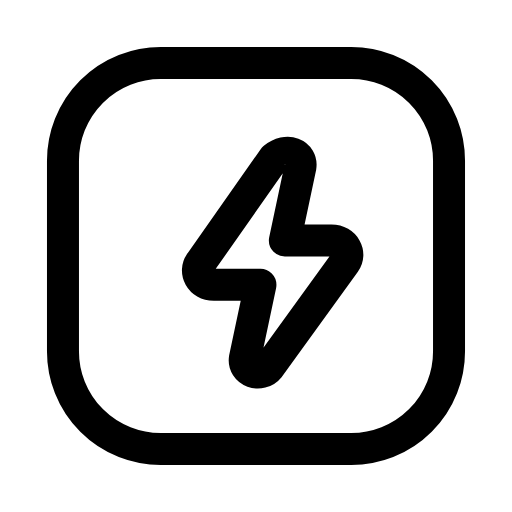
t = 0.00 s
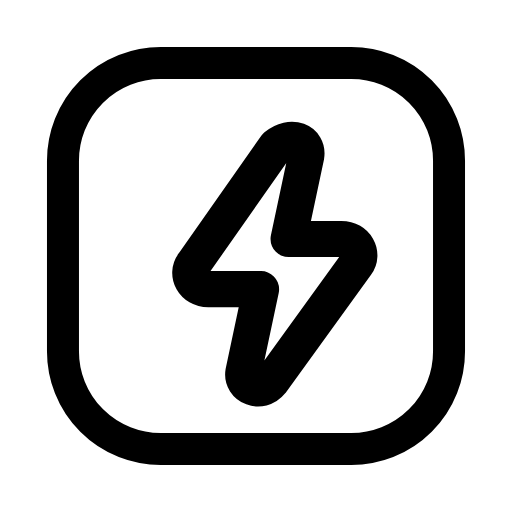
t = 0.24 s
t = 0.45 s: frame unchanged from t = 0.00 s, image omitted
t = 0.68 s: frame unchanged from t = 0.00 s, image omitted
t = 0.92 s: frame unchanged from t = 0.00 s, image omitted
t = 1.15 s: frame unchanged from t = 0.00 s, image omitted

The animated SVG that drew these frames (rendered in a browser with its animation timeline set to each time). Animation: 1 SMIL element (animateTransform=1); one cycle of 1.40 s, repeats indefinitely.

<svg xmlns="http://www.w3.org/2000/svg" width="24" height="24" viewBox="0 0 24 24" fill="none"><g transform="translate(-0.48 -0.48) scale(1.04)"><rect stroke="currentColor" stroke-width="1.442" stroke-linecap="round" stroke-linejoin="round" fill="none" x="3.3" y="3.3" width="17.4" height="17.4" rx="4.4"></rect><g transform="translate(12 11.8)"><g><animateTransform attributeName="transform" type="scale" values="1;1;1.16;1;1;1;1;1.16;1;1;1" keyTimes="0;0.1575;0.2115;0.279;0.45;0.6;0.714;0.759;0.795;0.9;1" dur="1.4s" repeatCount="indefinite" calcMode="spline" keySplines="0.16 1 0.3 1;0.16 1 0.3 1;0.16 1 0.3 1;0.16 1 0.3 1;0.16 1 0.3 1;0.16 1 0.3 1;0.16 1 0.3 1;0.16 1 0.3 1;0.16 1 0.3 1;0.16 1 0.3 1"/><g transform="translate(-12 -11.8)"><g><path stroke="currentColor" stroke-width="1.442" stroke-linecap="round" stroke-linejoin="round" fill="none" d="M12.8 7.6L9.5 12.3C9.2 12.7 9.5 13.3 10.1 13.3L12.2 13.3L11.5 16.6C11.4 17.2 12.2 17.5 12.6 17L16 12.3C16.3 11.9 16 11.3 15.4 11.3L13.3 11.3L14 8C14.1 7.4 13.4 7.1 12.8 7.6Z"></path></g></g></g></g></g></svg>
